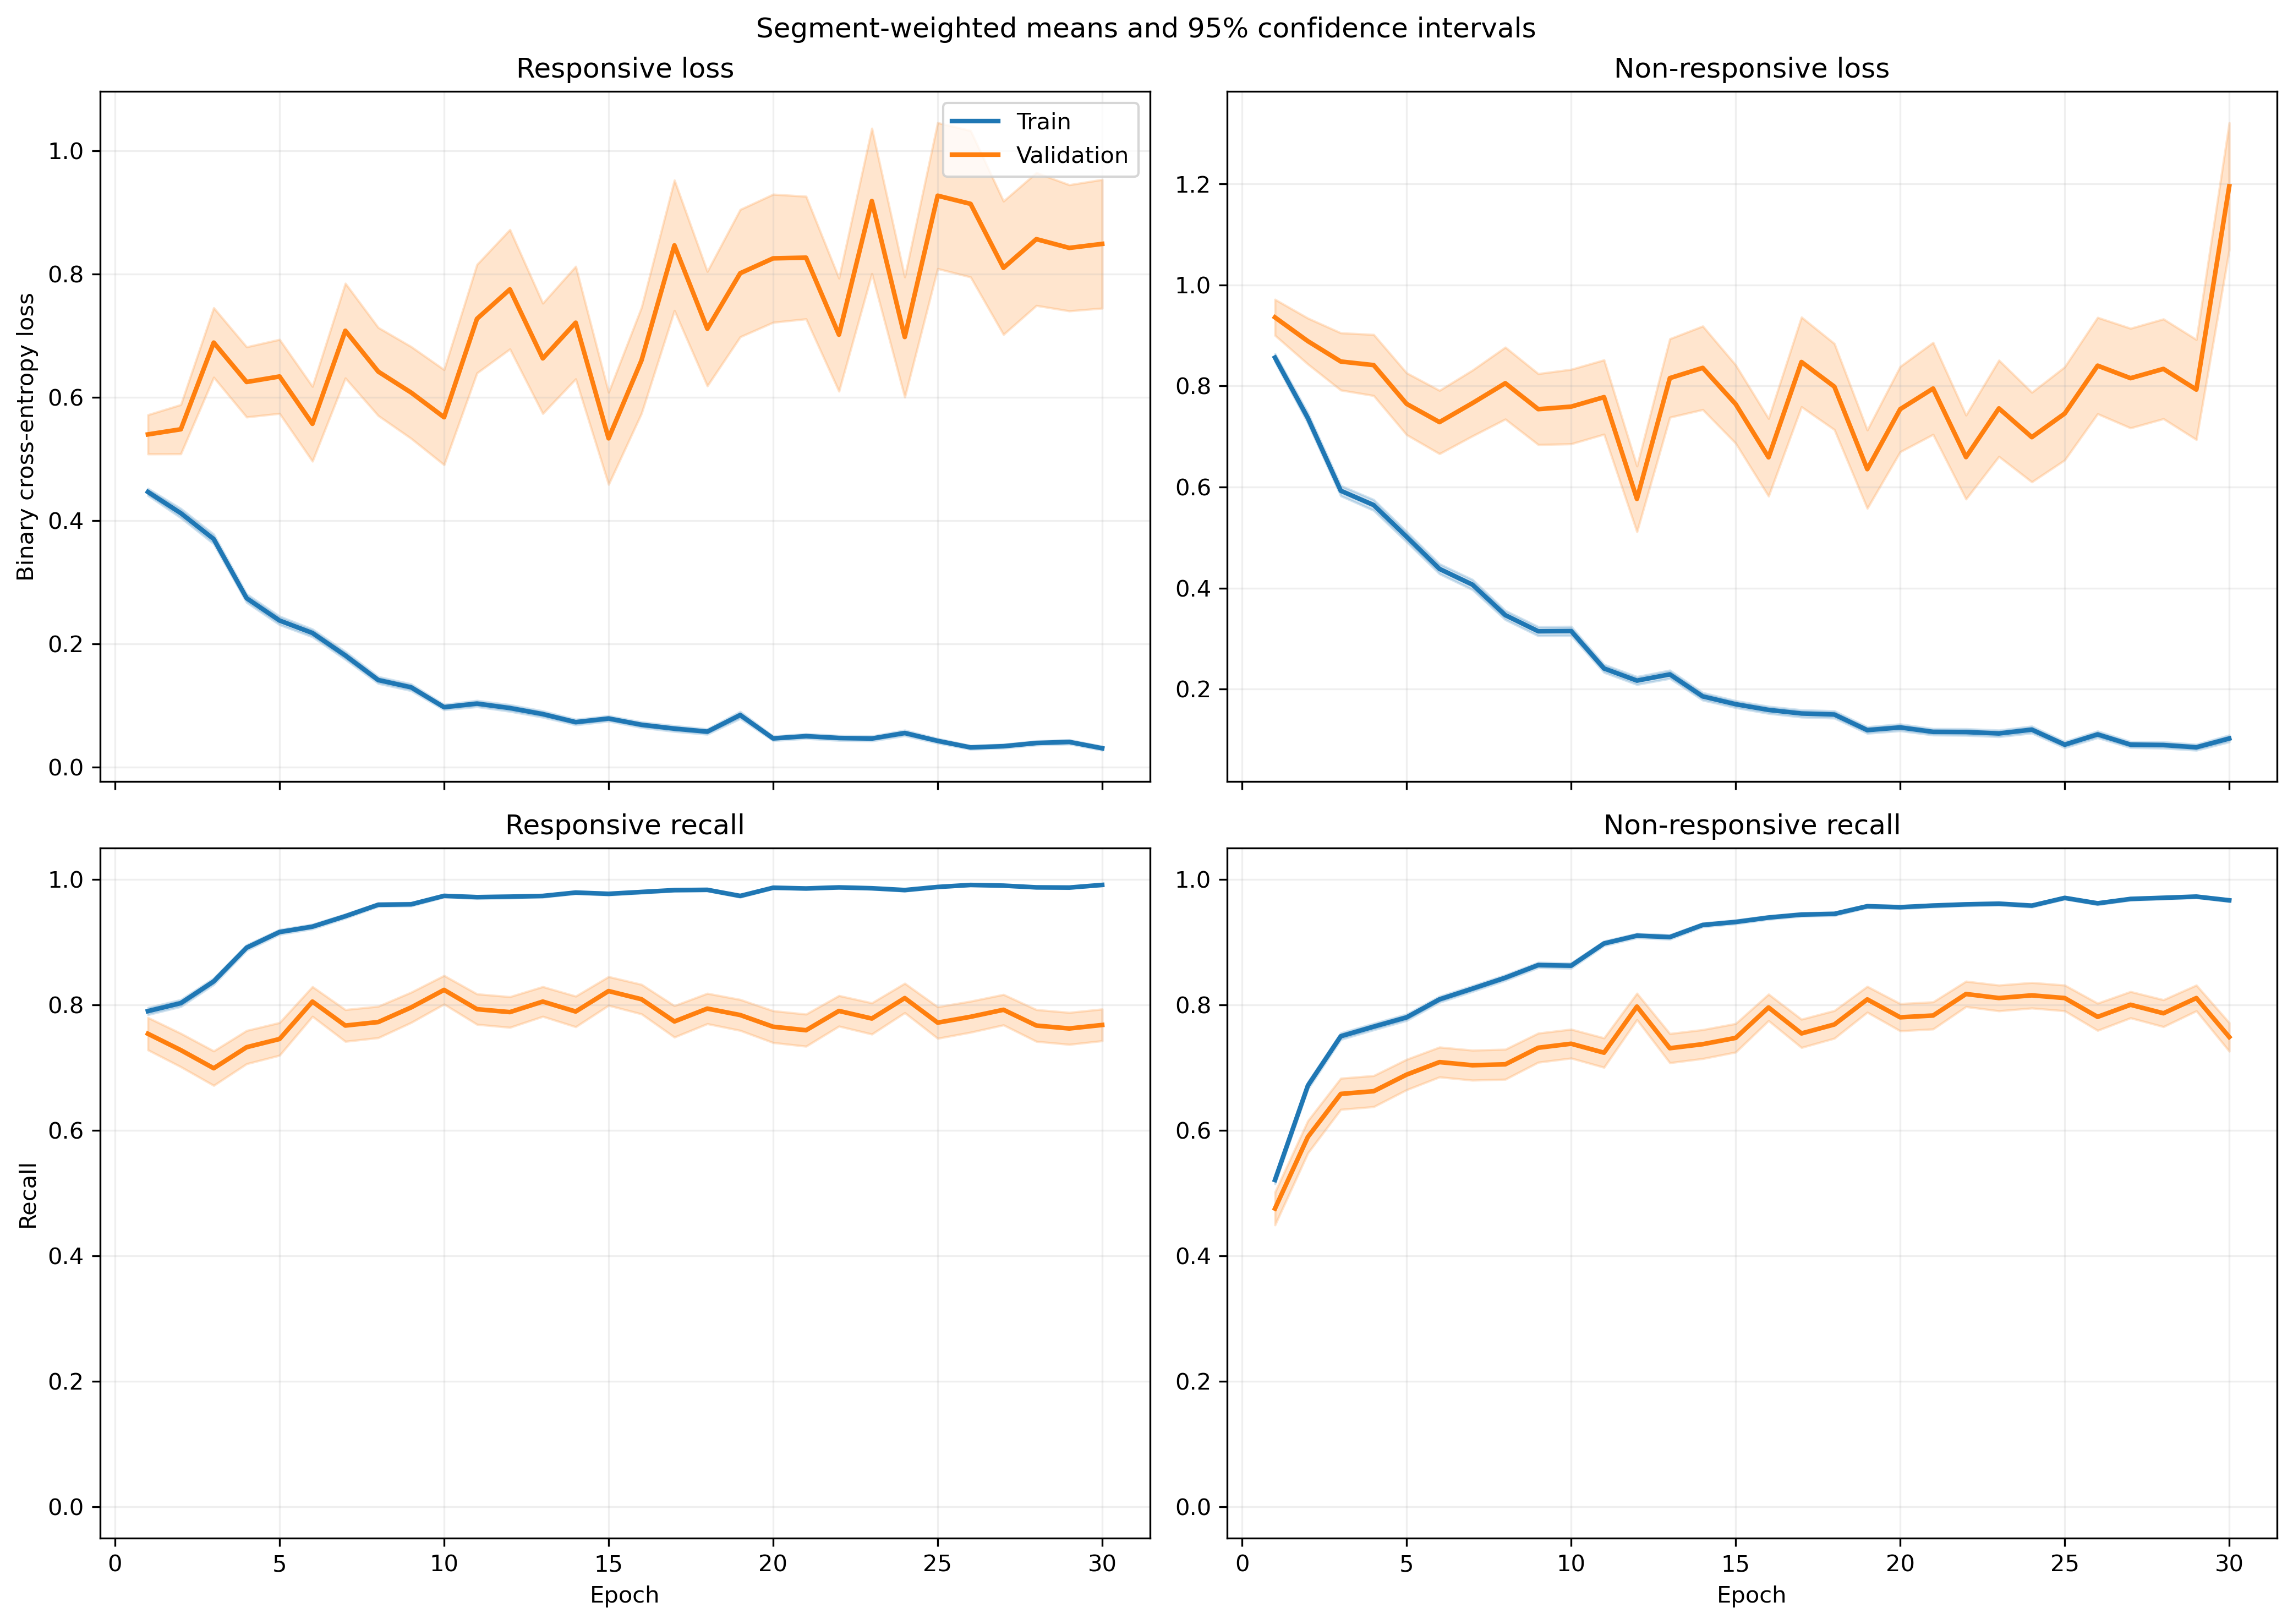

The table this chart was drawn from, first rows:
fold, epoch, split, r_loss, r_loss_count, r_loss_sum, r_loss_sum_sq, r_recall, r_recall_count, r_recall_sum, r_recall_sum_sq, nr_loss, nr_loss_count, nr_loss_sum, nr_loss_sum_sq, nr_recall, nr_recall_count, nr_recall_sum, nr_recall_sum_sq
1, 1, train, 0.4076, 1063, 433.3, 304.3, 0.8269, 1063, 879.0, 879.0, 0.9241, 1401, 1295, 1709, 0.4582, 1401, 642.0, 642.0
1, 1, validation, 0.1541, 10, 1.541, 0.3467, 1.0, 10, 10.0, 10.0, , 0, 0.0, 0.0, , 0, 0.0, 0.0
1, 2, train, 0.4256, 1063, 452.4, 573.4, 0.794, 1063, 844.0, 844.0, 0.7247, 1401, 1015, 1820, 0.6867, 1401, 962.0, 962.0
1, 2, validation, 0.1387, 10, 1.387, 0.8232, 0.9, 10, 9.0, 9.0, , 0, 0.0, 0.0, , 0, 0.0, 0.0
1, 3, train, 0.3824, 1063, 406.5, 525.1, 0.8382, 1063, 891.0, 891.0, 0.5147, 1401, 721, 1278, 0.7823, 1401, 1096, 1096
1, 3, validation, 0.1017, 10, 1.017, 0.2615, 1.0, 10, 10.0, 10.0, , 0, 0.0, 0.0, , 0, 0.0, 0.0
1, 4, train, 0.2421, 1063, 257.4, 245.1, 0.9172, 1063, 975.0, 975.0, 0.5429, 1401, 760.6, 1318, 0.7523, 1401, 1054, 1054
1, 4, validation, 0.05791, 10, 0.5791, 0.07594, 1.0, 10, 10.0, 10.0, , 0, 0.0, 0.0, , 0, 0.0, 0.0
1, 5, train, 0.2503, 1063, 266, 317.6, 0.9135, 1063, 971.0, 971.0, 0.4301, 1401, 602.5, 1090, 0.813, 1401, 1139, 1139
1, 5, validation, 0.06536, 10, 0.6536, 0.1171, 1.0, 10, 10.0, 10.0, , 0, 0.0, 0.0, , 0, 0.0, 0.0
1, 6, train, 0.2746, 1063, 291.9, 274.4, 0.905, 1063, 962.0, 962.0, 0.3524, 1401, 493.7, 694.2, 0.8358, 1401, 1171, 1171
1, 6, validation, 0.09422, 10, 0.9422, 0.2888, 1.0, 10, 10.0, 10.0, , 0, 0.0, 0.0, , 0, 0.0, 0.0
1, 7, train, 0.07306, 1063, 77.66, 67.53, 0.9887, 1063, 1051, 1051, 0.4887, 1401, 684.7, 1624, 0.7944, 1401, 1113, 1113
1, 7, validation, 0.009378, 10, 0.09378, 0.001797, 1.0, 10, 10.0, 10.0, , 0, 0.0, 0.0, , 0, 0.0, 0.0
1, 8, train, 0.101, 1063, 107.3, 106, 0.9765, 1063, 1038, 1038, 0.3279, 1401, 459.3, 915.5, 0.8465, 1401, 1186, 1186
1, 8, validation, 0.01693, 10, 0.1693, 0.006112, 1.0, 10, 10.0, 10.0, , 0, 0.0, 0.0, , 0, 0.0, 0.0
1, 9, train, 0.1912, 1063, 203.3, 326, 0.9379, 1063, 997.0, 997.0, 0.1555, 1401, 217.9, 396.6, 0.9293, 1401, 1302, 1302
1, 9, validation, 0.06635, 10, 0.6635, 0.2149, 1.0, 10, 10.0, 10.0, , 0, 0.0, 0.0, , 0, 0.0, 0.0
1, 10, train, 0.08474, 1063, 90.08, 118.3, 0.9774, 1063, 1039, 1039, 0.2302, 1401, 322.5, 631.6, 0.9001, 1401, 1261, 1261
1, 10, validation, 0.02003, 10, 0.2003, 0.01759, 1.0, 10, 10.0, 10.0, , 0, 0.0, 0.0, , 0, 0.0, 0.0
1, 11, train, 0.1097, 1063, 116.6, 148.6, 0.9699, 1063, 1031, 1031, 0.1347, 1401, 188.7, 312.3, 0.9393, 1401, 1316, 1316
1, 11, validation, 0.03027, 10, 0.3027, 0.02548, 1.0, 10, 10.0, 10.0, , 0, 0.0, 0.0, , 0, 0.0, 0.0
1, 12, train, 0.09561, 1063, 101.6, 167.5, 0.9661, 1063, 1027, 1027, 0.1673, 1401, 234.4, 509.4, 0.9308, 1401, 1304, 1304
1, 12, validation, 0.00693, 10, 0.0693, 0.001368, 1.0, 10, 10.0, 10.0, , 0, 0.0, 0.0, , 0, 0.0, 0.0
1, 13, train, 0.0887, 1063, 94.29, 104.9, 0.9633, 1063, 1024, 1024, 0.1826, 1401, 255.8, 600.7, 0.9358, 1401, 1311, 1311
1, 13, validation, 0.004274, 10, 0.04274, 0.000647, 1.0, 10, 10.0, 10.0, , 0, 0.0, 0.0, , 0, 0.0, 0.0
1, 14, train, 0.09464, 1063, 100.6, 187.6, 0.9671, 1063, 1028, 1028, 0.1104, 1401, 154.6, 402.2, 0.9593, 1401, 1344, 1344
1, 14, validation, 0.006934, 10, 0.06934, 0.001667, 1.0, 10, 10.0, 10.0, , 0, 0.0, 0.0, , 0, 0.0, 0.0
1, 15, train, 0.1251, 1063, 133, 268.4, 0.9577, 1063, 1018, 1018, 0.08909, 1401, 124.8, 318.2, 0.9693, 1401, 1358, 1358
1, 15, validation, 0.01601, 10, 0.1601, 0.009652, 1.0, 10, 10.0, 10.0, , 0, 0.0, 0.0, , 0, 0.0, 0.0
1, 16, train, 0.06652, 1063, 70.71, 56.92, 0.9793, 1063, 1041, 1041, 0.1734, 1401, 242.9, 533.6, 0.9329, 1401, 1307, 1307
1, 16, validation, 0.006595, 10, 0.06595, 0.001414, 1.0, 10, 10.0, 10.0, , 0, 0.0, 0.0, , 0, 0.0, 0.0
1, 17, train, 0.06346, 1063, 67.46, 127.5, 0.9812, 1063, 1043, 1043, 0.09213, 1401, 129.1, 324.7, 0.9629, 1401, 1349, 1349
1, 17, validation, 0.004401, 10, 0.04401, 0.0005026, 1.0, 10, 10.0, 10.0, , 0, 0.0, 0.0, , 0, 0.0, 0.0
1, 18, train, 0.08783, 1063, 93.37, 242, 0.9755, 1063, 1037, 1037, 0.08205, 1401, 115, 296.3, 0.9714, 1401, 1361, 1361
1, 18, validation, 0.01083, 10, 0.1083, 0.005884, 1.0, 10, 10.0, 10.0, , 0, 0.0, 0.0, , 0, 0.0, 0.0
1, 19, train, 0.04141, 1063, 44.02, 58.06, 0.9887, 1063, 1051, 1051, 0.172, 1401, 241, 604.7, 0.9379, 1401, 1314, 1314
1, 19, validation, 0.01525, 10, 0.1525, 0.005345, 1.0, 10, 10.0, 10.0, , 0, 0.0, 0.0, , 0, 0.0, 0.0
1, 20, train, 0.0443, 1063, 47.09, 76.53, 0.9906, 1063, 1053, 1053, 0.09965, 1401, 139.6, 313.9, 0.9622, 1401, 1348, 1348
1, 20, validation, 0.01067, 10, 0.1067, 0.003438, 1.0, 10, 10.0, 10.0, , 0, 0.0, 0.0, , 0, 0.0, 0.0
1, 21, train, 0.04336, 1063, 46.1, 85.74, 0.9887, 1063, 1051, 1051, 0.1315, 1401, 184.2, 536.4, 0.955, 1401, 1338, 1338
1, 21, validation, 0.001917, 10, 0.01917, 0.0001055, 1.0, 10, 10.0, 10.0, , 0, 0.0, 0.0, , 0, 0.0, 0.0
1, 22, train, 0.03143, 1063, 33.41, 107.9, 0.9944, 1063, 1057, 1057, 0.1064, 1401, 149, 492.4, 0.9636, 1401, 1350, 1350
1, 22, validation, 0.003578, 10, 0.03578, 0.0005873, 1.0, 10, 10.0, 10.0, , 0, 0.0, 0.0, , 0, 0.0, 0.0
1, 23, train, 0.03191, 1063, 33.92, 59.56, 0.9944, 1063, 1057, 1057, 0.102, 1401, 142.9, 392, 0.9629, 1401, 1349, 1349
1, 23, validation, 0.005043, 10, 0.05043, 0.0009191, 1.0, 10, 10.0, 10.0, , 0, 0.0, 0.0, , 0, 0.0, 0.0
1, 24, train, 0.02875, 1063, 30.56, 46.05, 0.9906, 1063, 1053, 1053, 0.4062, 1401, 569, 1888, 0.8601, 1401, 1205, 1205
1, 24, validation, 0.006625, 10, 0.06625, 0.002907, 1.0, 10, 10.0, 10.0, , 0, 0.0, 0.0, , 0, 0.0, 0.0
1, 25, train, 0.03078, 1063, 32.72, 44.11, 0.9925, 1063, 1055, 1055, 0.06963, 1401, 97.55, 339.5, 0.9829, 1401, 1377, 1377
1, 25, validation, 0.003837, 10, 0.03837, 0.0004885, 1.0, 10, 10.0, 10.0, , 0, 0.0, 0.0, , 0, 0.0, 0.0
1, 26, train, 0.01446, 1063, 15.37, 25, 0.9962, 1063, 1059, 1059, 0.1493, 1401, 209.2, 698.1, 0.9507, 1401, 1332, 1332
1, 26, validation, 0.001318, 10, 0.01318, 7.246051995934977e-05, 1.0, 10, 10.0, 10.0, , 0, 0.0, 0.0, , 0, 0.0, 0.0
1, 27, train, 0.03113, 1063, 33.09, 32.81, 0.9925, 1063, 1055, 1055, 0.07042, 1401, 98.66, 277.9, 0.9779, 1401, 1370, 1370
1, 27, validation, 0.01179, 10, 0.1179, 0.004621, 1.0, 10, 10.0, 10.0, , 0, 0.0, 0.0, , 0, 0.0, 0.0
1, 28, train, 0.04097, 1063, 43.55, 52.48, 0.9897, 1063, 1052, 1052, 0.06842, 1401, 95.86, 294.5, 0.9786, 1401, 1371, 1371
1, 28, validation, 0.01862, 10, 0.1862, 0.01764, 1.0, 10, 10.0, 10.0, , 0, 0.0, 0.0, , 0, 0.0, 0.0
1, 29, train, 0.02637, 1063, 28.03, 37.94, 0.9925, 1063, 1055, 1055, 0.06377, 1401, 89.34, 265.3, 0.9779, 1401, 1370, 1370
1, 29, validation, 0.00687, 10, 0.0687, 0.002059, 1.0, 10, 10.0, 10.0, , 0, 0.0, 0.0, , 0, 0.0, 0.0
1, 30, train, 0.04702, 1063, 49.98, 47.73, 0.9878, 1063, 1050, 1050, 0.05451, 1401, 76.37, 235.9, 0.9857, 1401, 1381, 1381
1, 30, validation, 0.005991, 10, 0.05991, 0.0008374, 1.0, 10, 10.0, 10.0, , 0, 0.0, 0.0, , 0, 0.0, 0.0
... 1,140 more rows
